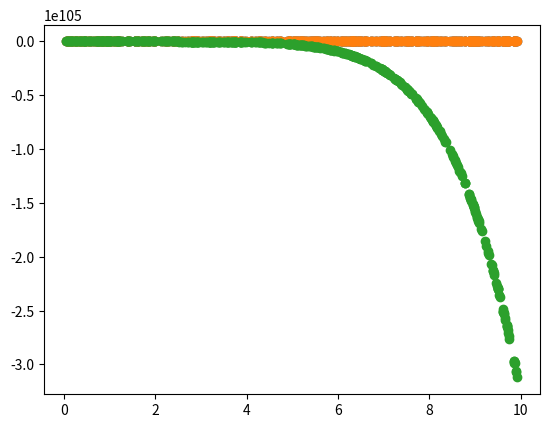

Python code for this plot:
#Exam question 2 Gradient Descent 

import numpy as np 
import matplotlib.pyplot as plt 

rng = np.random.RandomState(42)
x = 10 * rng.rand(500)
y = 3*(x**7) + x  + 200*rng.randn(500)
plt.scatter(x,y)

def F(x, y, a, b):
    err = 0. 
    n = len(y)
    for i in range(n): 
        err = err + (y[i] - ((a*x**7)[i] + (b*x)[i]))**2
        
    E = err/(2*n)
    return E

F(x, y, 2, -1)
#check derivative 
def derivative(x, y, a, b):
    f = y - (a*(x**7) + b*x)
    dfa = f * (-x**7)
    #first derivative 
    dfb = f * (-x)
    #second derivative 
    return np.sum(dfa)/(len(y)), np.sum(dfb)/(len(y))

derivative(x, y, 2, -1)

dev_check = (F(x, y, 2.001, -1.) - F(x, y, 2.0, -1.))/ (0.001)
dev_check2 = (F(x, y, 2, -0.9999) - F(x, y, 2, -1))/ (0.0001)
#These check if the derivative is correct 

#print(dev_check)
#print(dev_check2)

def GD(x, y, a, b):
    for i in range(10):
        #for a bigger range I get runtimewarning 
        df = derivative(x, y, a, b)
        a = a - (0.001 * df[0])
        b = b - (0.001 * df[1])
    return a, b

print(GD(x,y, 2, -1))
a,b = GD(x,y, 2, -1)
ym = a*x**7 + b*x 
plt.scatter(x,y)
plt.scatter(x,ym)
